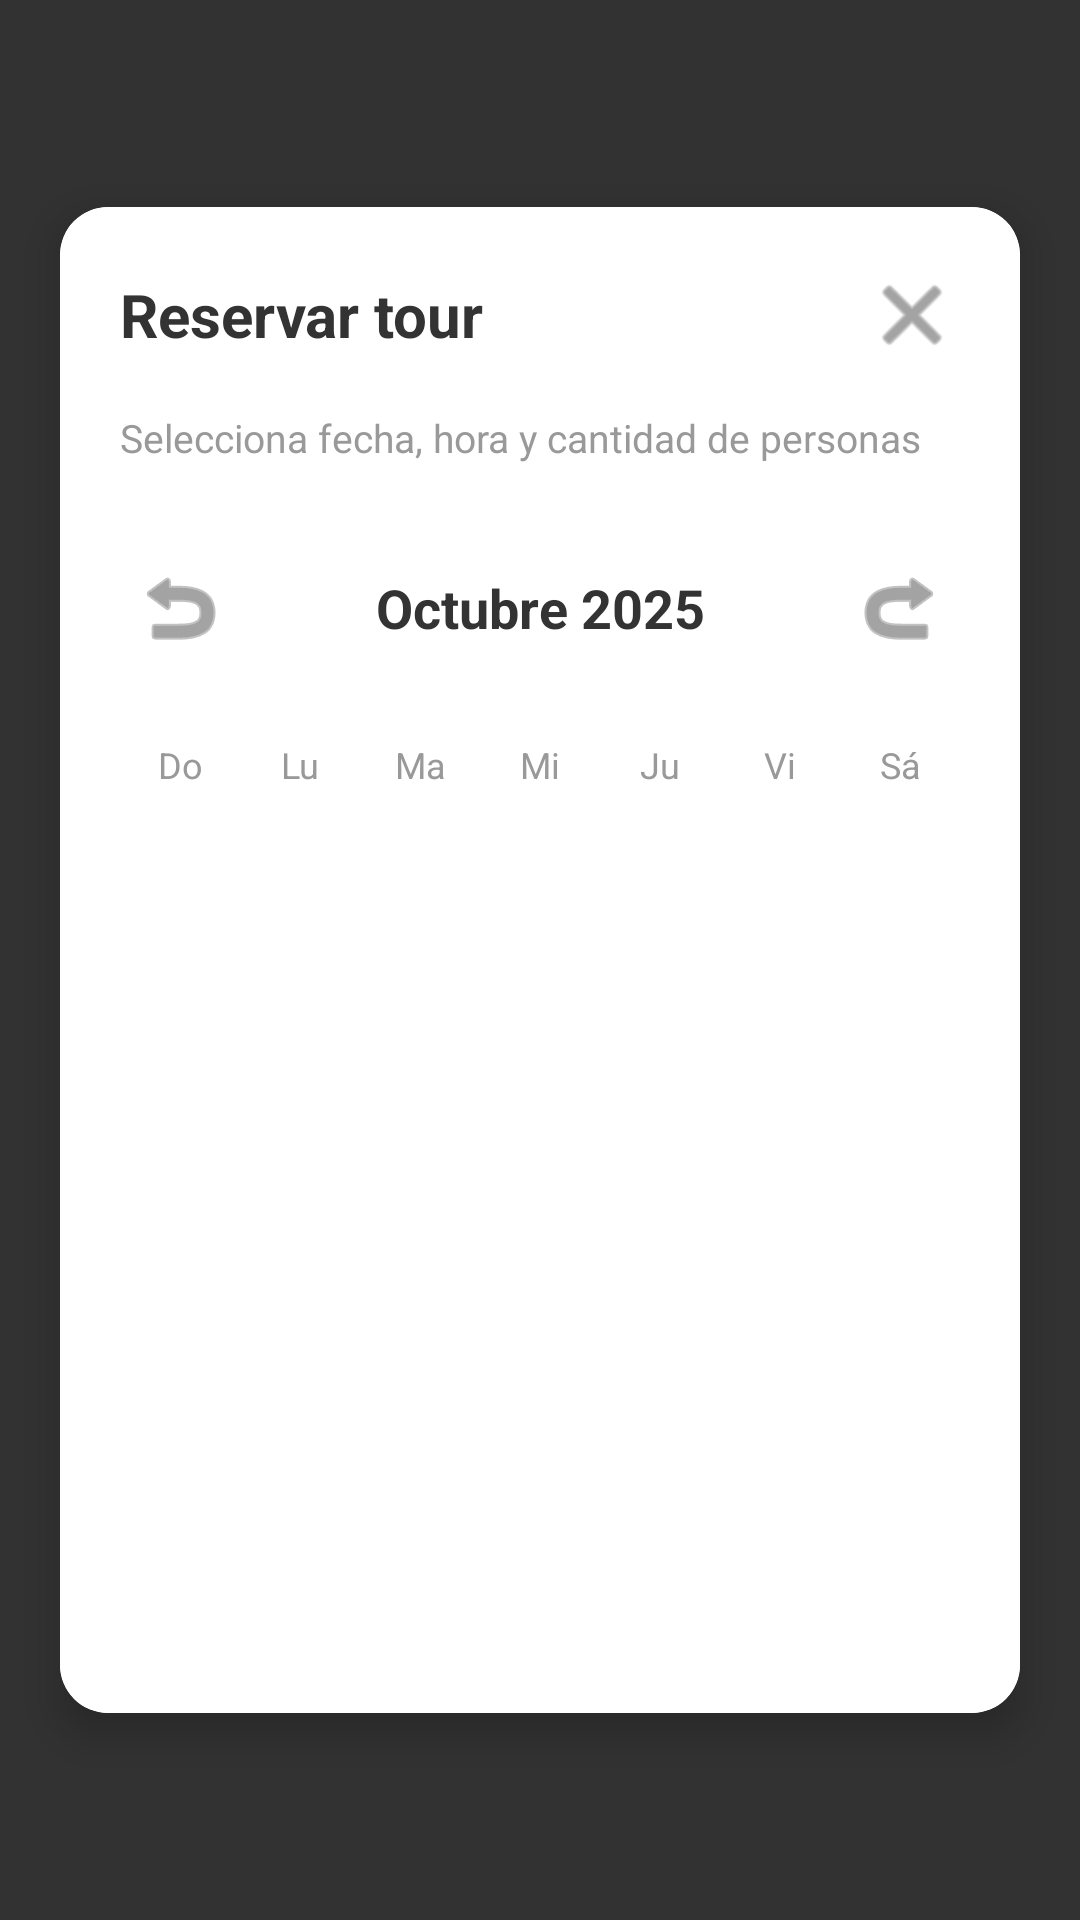

This screen was rendered from an Android layout file. Write that file and the resources it references.
<!-- AndroidManifest.xml: application theme Theme.AppReservas -->
<!-- res/layout/dialog_calendar_picker.xml -->
<?xml version="1.0" encoding="utf-8"?>
<FrameLayout
    xmlns:android="http://schemas.android.com/apk/res/android"
    xmlns:app="http://schemas.android.com/apk/res-auto"
    android:id="@+id/frameLayoutBackground"
    android:layout_width="match_parent"
    android:layout_height="match_parent"
    android:background="#CC000000"
    android:gravity="center"
    android:clickable="true"
    android:focusable="true">

    <androidx.cardview.widget.CardView
        android:id="@+id/cardViewCalendar"
        android:layout_width="match_parent"
        android:layout_height="wrap_content"
        android:layout_margin="20dp"
        app:cardCornerRadius="16dp"
        app:cardElevation="8dp"
        android:background="@android:color/white"
        android:layout_gravity="center"
        android:clickable="true"
        android:focusable="true">

    <LinearLayout
        android:layout_width="match_parent"
        android:layout_height="wrap_content"
        android:orientation="vertical"
        android:padding="20dp"
        android:background="@android:color/white">

        
        <LinearLayout
            android:layout_width="match_parent"
            android:layout_height="wrap_content"
            android:orientation="horizontal"
            android:gravity="center_vertical"
            android:layout_marginBottom="16dp">

            <TextView
                android:id="@+id/txtTituloCalendario"
                android:layout_width="0dp"
                android:layout_height="wrap_content"
                android:layout_weight="1"
                android:text="Reservar tour"
                android:textSize="20sp"
                android:textStyle="bold"
                android:textColor="#333333"/>

            <ImageButton
                android:id="@+id/btnCerrarCalendario"
                android:layout_width="32dp"
                android:layout_height="32dp"
                android:background="?attr/selectableItemBackgroundBorderless"
                android:src="@android:drawable/ic_menu_close_clear_cancel"
                android:contentDescription="Cerrar"
                android:tint="#666666"/>
        </LinearLayout>

        
        <TextView
            android:layout_width="wrap_content"
            android:layout_height="wrap_content"
            android:text="Selecciona fecha, hora y cantidad de personas"
            android:textSize="13sp"
            android:textColor="#999999"
            android:layout_marginBottom="20dp"/>

        
        <LinearLayout
            android:layout_width="match_parent"
            android:layout_height="wrap_content"
            android:orientation="horizontal"
            android:gravity="center_vertical"
            android:layout_marginBottom="16dp"
            android:paddingVertical="8dp">

            <ImageButton
                android:id="@+id/btnMesAnterior"
                android:layout_width="40dp"
                android:layout_height="40dp"
                android:background="?attr/selectableItemBackgroundBorderless"
                android:src="@android:drawable/ic_menu_revert"
                android:contentDescription="Mes anterior"
                android:tint="#666666"/>

            <TextView
                android:id="@+id/txtMesAno"
                android:layout_width="0dp"
                android:layout_height="wrap_content"
                android:layout_weight="1"
                android:text="Octubre 2025"
                android:textSize="18sp"
                android:textStyle="bold"
                android:textColor="#333333"
                android:gravity="center"/>

            <ImageButton
                android:id="@+id/btnMesSiguiente"
                android:layout_width="40dp"
                android:layout_height="40dp"
                android:background="?attr/selectableItemBackgroundBorderless"
                android:src="@android:drawable/ic_menu_revert"
                android:scaleX="-1"
                android:contentDescription="Mes siguiente"
                android:tint="#666666"/>
        </LinearLayout>

        
        <LinearLayout
            android:layout_width="match_parent"
            android:layout_height="wrap_content"
            android:orientation="horizontal"
            android:layout_marginBottom="8dp">

            <TextView
                android:layout_width="0dp"
                android:layout_height="wrap_content"
                android:layout_weight="1"
                android:text="Do"
                android:textSize="12sp"
                android:textColor="#999999"
                android:gravity="center"/>

            <TextView
                android:layout_width="0dp"
                android:layout_height="wrap_content"
                android:layout_weight="1"
                android:text="Lu"
                android:textSize="12sp"
                android:textColor="#999999"
                android:gravity="center"/>

            <TextView
                android:layout_width="0dp"
                android:layout_height="wrap_content"
                android:layout_weight="1"
                android:text="Ma"
                android:textSize="12sp"
                android:textColor="#999999"
                android:gravity="center"/>

            <TextView
                android:layout_width="0dp"
                android:layout_height="wrap_content"
                android:layout_weight="1"
                android:text="Mi"
                android:textSize="12sp"
                android:textColor="#999999"
                android:gravity="center"/>

            <TextView
                android:layout_width="0dp"
                android:layout_height="wrap_content"
                android:layout_weight="1"
                android:text="Ju"
                android:textSize="12sp"
                android:textColor="#999999"
                android:gravity="center"/>

            <TextView
                android:layout_width="0dp"
                android:layout_height="wrap_content"
                android:layout_weight="1"
                android:text="Vi"
                android:textSize="12sp"
                android:textColor="#999999"
                android:gravity="center"/>

            <TextView
                android:layout_width="0dp"
                android:layout_height="wrap_content"
                android:layout_weight="1"
                android:text="Sá"
                android:textSize="12sp"
                android:textColor="#999999"
                android:gravity="center"/>
        </LinearLayout>

        
        <androidx.recyclerview.widget.RecyclerView
            android:id="@+id/recyclerViewCalendario"
            android:layout_width="match_parent"
            android:layout_height="wrap_content"
            android:paddingTop="8dp"
            android:paddingBottom="8dp"
            android:minHeight="280dp"/>

    </LinearLayout>

    </androidx.cardview.widget.CardView>
</FrameLayout>
<!-- resources referenced by this layout -->
<resources>
  <style name="Theme.AppReservas" parent="Theme.MaterialComponents.Light.NoActionBar">
          <item name="colorPrimary">@color/color_primary</item>
          <item name="colorOnPrimary">@color/color_on_primary</item>
          <item name="colorSecondary">@color/color_secondary</item>
          <item name="colorOnSecondary">@color/color_on_secondary</item>
  
          <item name="android:statusBarColor">@color/color_primary</item>
          <item name="android:navigationBarColor">@color/color_background</item>
  
          <item name="android:windowLightStatusBar">false</item>
  
          <item name="colorSurface">@color/color_surface</item>
          <item name="android:colorBackground">@color/color_background</item>
      </style>
  <color name="color_primary">#9B3A2A</color>
  <color name="color_on_primary">#FFFFFF</color>
  <color name="color_secondary">#C85E4E</color>
  <color name="color_on_secondary">#FFFFFF</color>
  <color name="color_background">#FAFAFA</color>
  <color name="color_surface">#FFFFFF</color>
</resources>
